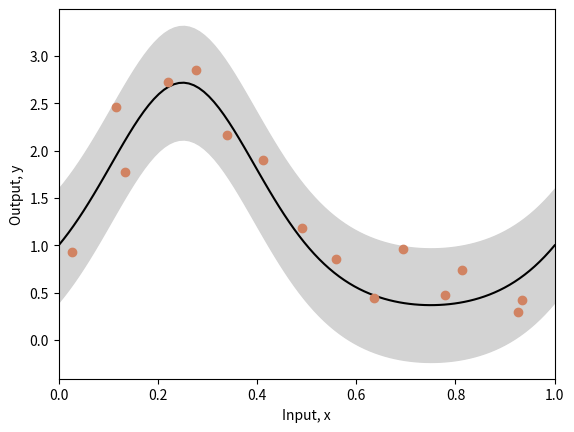
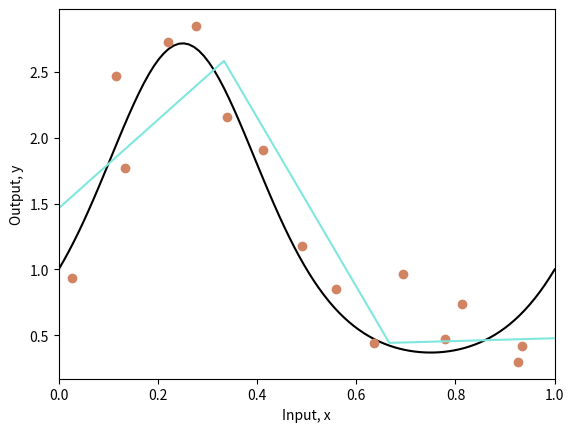
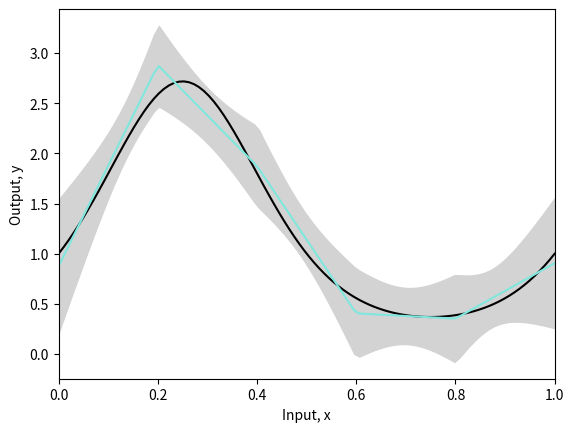
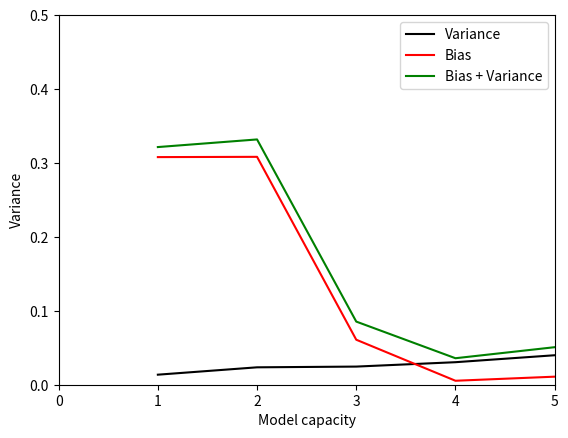

Recreate these plots in Python, in order.
import numpy as np
import matplotlib.pyplot as plt

# Define the true function (sin)
def true_function(x):
    y = np.exp(np.sin(x*(2*3.1413)))
    return y

# Generate data points with or without noise
def generate_data(n_data, sigma_y=0.3):
    # Generate x values from [0, 1]
    x = np.ones(n_data)
    for i in range(n_data):
        x[i] = np.random.uniform(i/n_data, (i+1)/n_data, 1)

    # Evaluate the output value using the true function
    # Add noise to the output values
    y = np.ones(n_data)
    for i in range(n_data):
        y[i] = true_function(x[i])
        y[i] += np.random.normal(0, sigma_y, 1)
    return x,y

# Draw the learned/fitted function, together with uncertainty used to generate points
def plot_function(x_func, y_func, x_data=None,y_data=None, x_model = None, y_model =None, sigma_func = None, sigma_model=None):

    fig,ax = plt.subplots()
    ax.plot(x_func, y_func, 'k-')
    if sigma_func is not None:
      ax.fill_between(x_func, y_func-2*sigma_func, y_func+2*sigma_func, color='lightgray')

    if x_data is not None:
        ax.plot(x_data, y_data, 'o', color='#d18362')

    if x_model is not None:
        ax.plot(x_model, y_model, '-', color='#7fe7de')

    if sigma_model is not None:
      ax.fill_between(x_model, y_model-2*sigma_model, y_model+2*sigma_model, color='lightgray')

    ax.set_xlim(0,1)
    ax.set_xlabel('Input, x')
    ax.set_ylabel('Output, y')
    plt.show()

# Compute true function
x_func = np.linspace(0, 1.0, 100)
y_func = true_function(x_func)

# Compute true function but with noise/uncertainty
np.random.seed(1)
sigma_func = 0.3
n_data = 15
x_data,y_data = generate_data(n_data, sigma_func)

# Plot the true function and the function with uncertainty
plot_function(x_func, y_func, x_data, y_data, sigma_func=sigma_func)

# Define neural network model
def network(x, beta, omega):
    # Retrieve number of hidden units
    n_hidden = omega.shape[0]

    y = np.zeros_like(x)
    for c_hidden in range(n_hidden):
        # Evaluate activations for each joint
        line_vals =  x  - c_hidden/n_hidden
        h =  line_vals * (line_vals > 0)
        # Weight activations by omega parameters and sum
        y = y + omega[c_hidden] * h
    # Add bias (beta) and compute output
    y = y + beta

    return y

# Define a function to compute the parameters that minimizes the loss function
def fit_model_closed_form(x,y,n_hidden):
  n_data = len(x)
  A = np.ones((n_data, n_hidden+1))
  for i in range(n_data):
      for j in range(1,n_hidden+1):
          A[i,j] = x[i]-(j-1)/n_hidden
          if A[i,j] < 0:
              A[i,j] = 0

  beta_omega = np.linalg.lstsq(A, y, rcond=None)[0]

  beta = beta_omega[0]
  omega = beta_omega[1:]

  return beta, omega

# Compute the best parameters
beta, omega = fit_model_closed_form(x_data,y_data,n_hidden=3)

# Compute the neural network to output predicted y-value
x_model = np.linspace(0,1,100)
y_model = network(x_model, beta, omega)

# Plot the function and the model
plot_function(x_func, y_func, x_data,y_data, x_model, y_model)

'''Compute the neural network's average mean and variance'''
# Run the model many times with different datasets and return the mean and variance
def get_model_mean_variance(n_data, n_datasets, n_hidden, sigma_func):

  # Create array that stores model results in rows
  y_model_all = np.zeros((n_datasets, x_model.shape[0]))

  for c_dataset in range(n_datasets):
    # Generate n_data x,y, pairs with variance
    x_data,y_data = generate_data(n_data, sigma_func)

    # Compute the best parameters
    beta, omega = fit_model_closed_form(x_data,y_data,n_hidden)

    # Compute the neural network using the best parameters
    y_model = network(x_model, beta, omega)

    # Store the model results
    y_model_all[c_dataset,:] = y_model

  # Compute mean and standard deviation of model
  mean_model = np.mean(y_model_all,axis=0)
  std_model = np.std(y_model_all,axis=0)

  # Return the mean and standard deviation of the fitted model
  return mean_model, std_model

# Define Parameters
n_datasets = 100
n_data = 15
sigma_func = 0.3
n_hidden = 5

# Compute mean and variance of fitted model
np.random.seed(1)
mean_model, std_model = get_model_mean_variance(n_data, n_datasets, n_hidden, sigma_func) 

# Plot the resulting neural network model, with the average mean and variance
plot_function(x_func, y_func, x_model=x_model, y_model=mean_model, sigma_model=std_model)

'''Plot the noise, bias and variance as a function of capacity (# of hidden units)'''
# Define a list of hidden units with increasing number
n_hidden = 12
hidden_variables = list(range(1, n_hidden + 1))

# Define array structure for bias and variance
bias = np.zeros((len(hidden_variables),1)) 
variance = np.zeros((len(hidden_variables),1)) 

# Define neural network model parameters
n_datasets = 100
n_data = 15
sigma_func = 0.3
n_hidden = 5

# Set random seed so that we get the same result every time
np.random.seed(1)

# Compute the variance and bias for each number of hidden units
for c_hidden in range(len(hidden_variables)):
  # Compute the mean and variance of fitted model
  mean_model, std_model = get_model_mean_variance(n_data, n_datasets, hidden_variables[c_hidden], sigma_func) 
  # Compute variance (average squared deviation of fitted models around mean fitted model)
  variance[c_hidden] = np.mean(std_model**2)
  # Compute bias (average squared deviation of mean fitted model around true function)
  bias[c_hidden] = np.mean((mean_model - true_function(x_model))**2)

# Plot the results
fig,ax = plt.subplots()
ax.plot(hidden_variables, variance, 'k-')
ax.plot(hidden_variables, bias, 'r-')
ax.plot(hidden_variables, variance+bias, 'g-')
ax.set_xlim(0,n_hidden)
ax.set_ylim(0,0.5)
ax.set_xlabel("Model capacity")
ax.set_ylabel("Variance")
ax.legend(['Variance', 'Bias', 'Bias + Variance'])
plt.show()
     